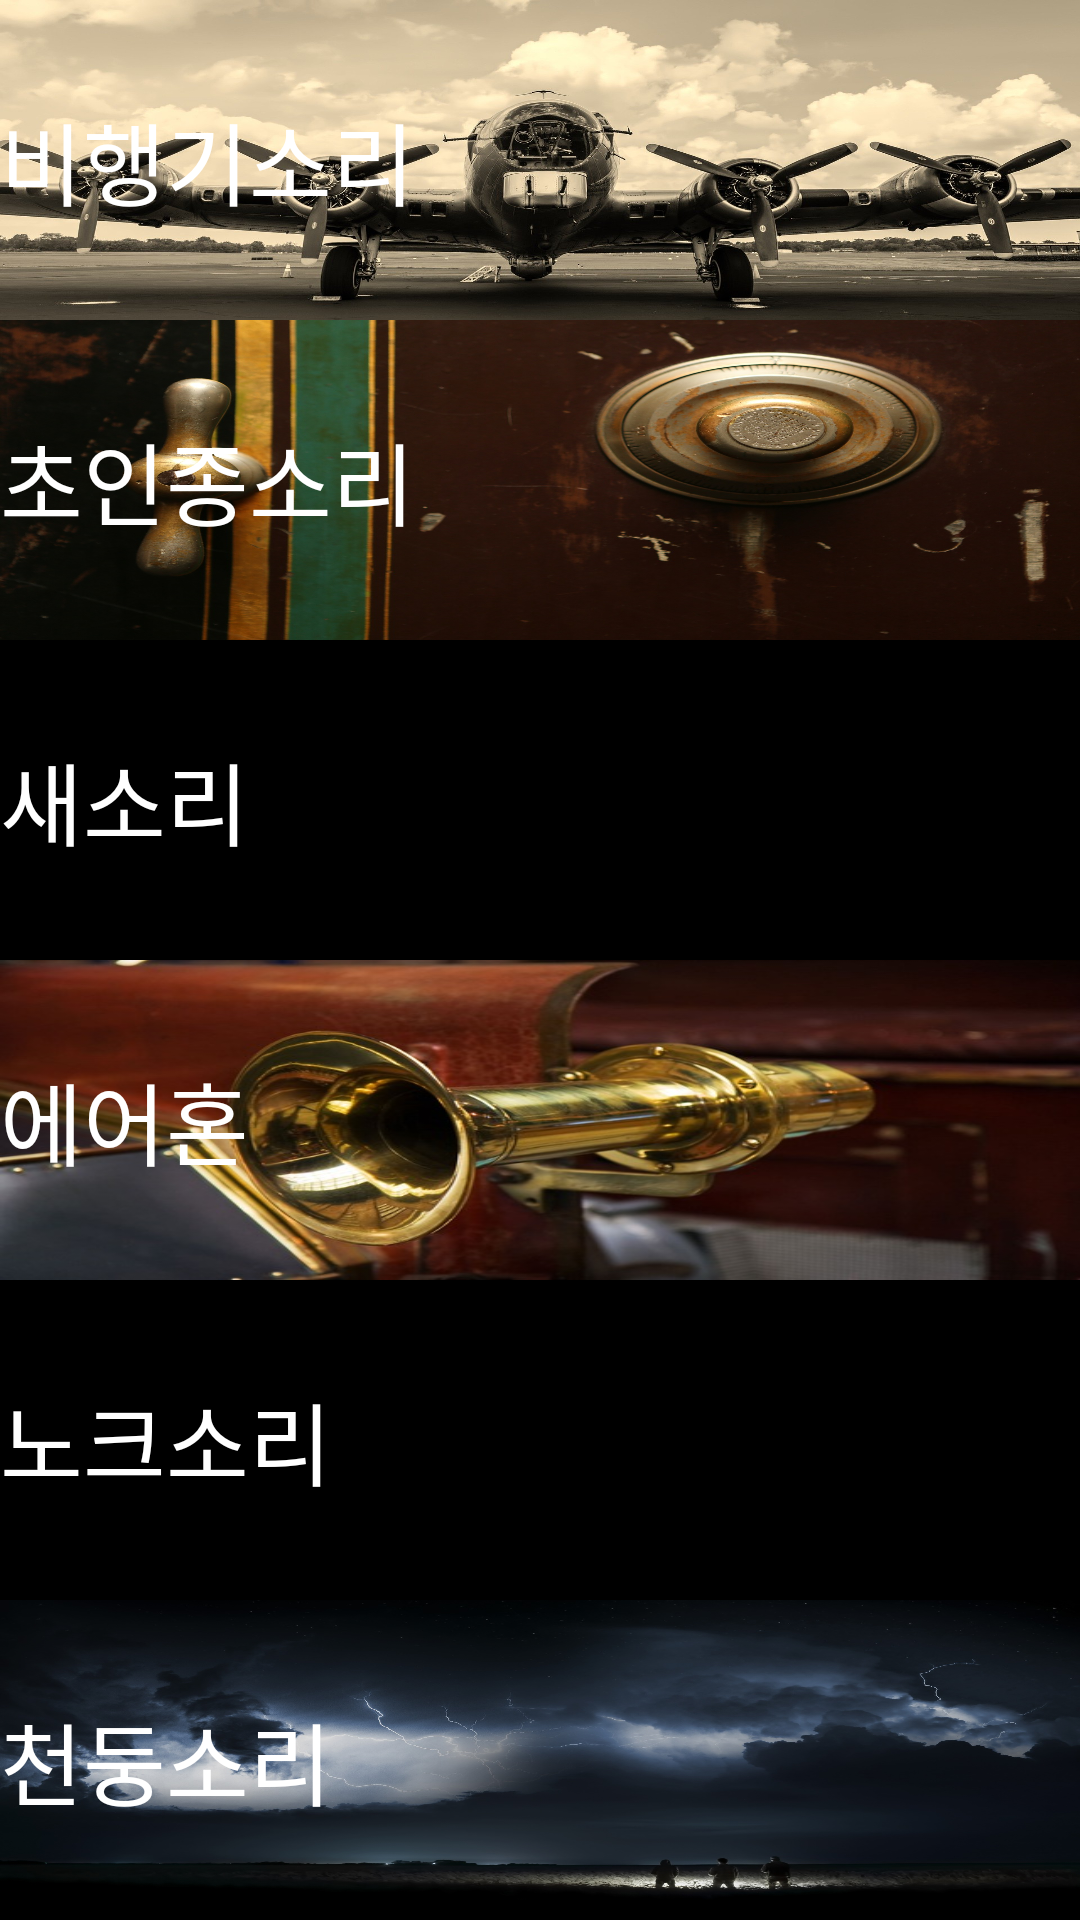

Android layout source for this screen:
<!-- AndroidManifest.xml: application theme AppTheme -->
<!-- res/layout/fragment_sound.xml -->
<?xml version="1.0" encoding="utf-8"?>
<LinearLayout xmlns:android="http://schemas.android.com/apk/res/android"
    xmlns:app="http://schemas.android.com/apk/res-auto"
    xmlns:tools="http://schemas.android.com/tools"
    android:layout_width="match_parent"
    android:layout_height="match_parent"
    android:background="#000000"
    android:orientation="vertical"
    tools:context=".MainActivity">

    <Button
        android:layout_weight="1"
        android:id="@+id/buttonPlay"
        android:layout_width="match_parent"
        android:layout_height="match_parent"
        android:background="@drawable/airplane"
        android:gravity="left|center"
        android:text="비행기소리"
        android:textColor="#FFFFFF"
        android:textSize="30dp" />

    <Button
        android:layout_weight="1"
        android:id="@+id/buttonPlay2"
        android:layout_width="match_parent"
        android:layout_height="match_parent"
        android:background="@drawable/bell"
        android:gravity="left|center"
        android:text="초인종소리"
        android:textColor="#FFFFFF"
        android:textSize="30dp" />

    <Button
        android:layout_weight="1"
        android:id="@+id/buttonPlay3"
        android:layout_width="match_parent"
        android:layout_height="match_parent"
        android:background="@drawable/bird"
        android:gravity="left|center"
        android:text="새소리"
        android:textColor="#FFFFFF"
        android:textSize="30dp" />

    <Button
        android:layout_weight="1"
        android:id="@+id/buttonPlay4"
        android:layout_width="match_parent"
        android:layout_height="match_parent"
        android:background="@drawable/horn"
        android:gravity="left|center"
        android:text="에어혼"
        android:textColor="#FFFFFF"
        android:textSize="30dp" />

    <Button
        android:layout_weight="1"
        android:id="@+id/buttonPlay5"
        android:layout_width="match_parent"
        android:layout_height="match_parent"
        android:background="@drawable/knocking"
        android:gravity="left|center"
        android:text="노크소리"
        android:textColor="#FFFFFF"
        android:textSize="30dp" />

    <Button
        android:layout_weight="1"
        android:id="@+id/buttonPlay6"
        android:layout_width="match_parent"
        android:layout_height="match_parent"
        android:background="@drawable/thunder"
        android:gravity="left|center"
        android:text="천둥소리"
        android:textColor="#FFFFFF"
        android:textSize="30dp" />

</LinearLayout>
<!-- resources referenced by this layout -->
<resources>
  <!-- drawable airplane: jpg bitmap (drawable, 238124 bytes) -->
  <!-- drawable bell: jpg bitmap (drawable, 287865 bytes) -->
  <!-- drawable horn: jpg bitmap (drawable, 57405 bytes) -->
  <!-- drawable thunder: jpg bitmap (drawable, 188428 bytes) -->
  <style name="AppTheme" parent="Theme.AppCompat.Light.NoActionBar">
          
          <item name="colorPrimary">@color/colorPrimary</item>
          <item name="colorPrimaryDark">@color/colorPrimaryDark</item>
          <item name="colorAccent">@color/colorAccent</item>
      </style>
  <color name="colorPrimary">#008577</color>
  <color name="colorPrimaryDark">#00574B</color>
  <color name="colorAccent">#D81B60</color>
</resources>
